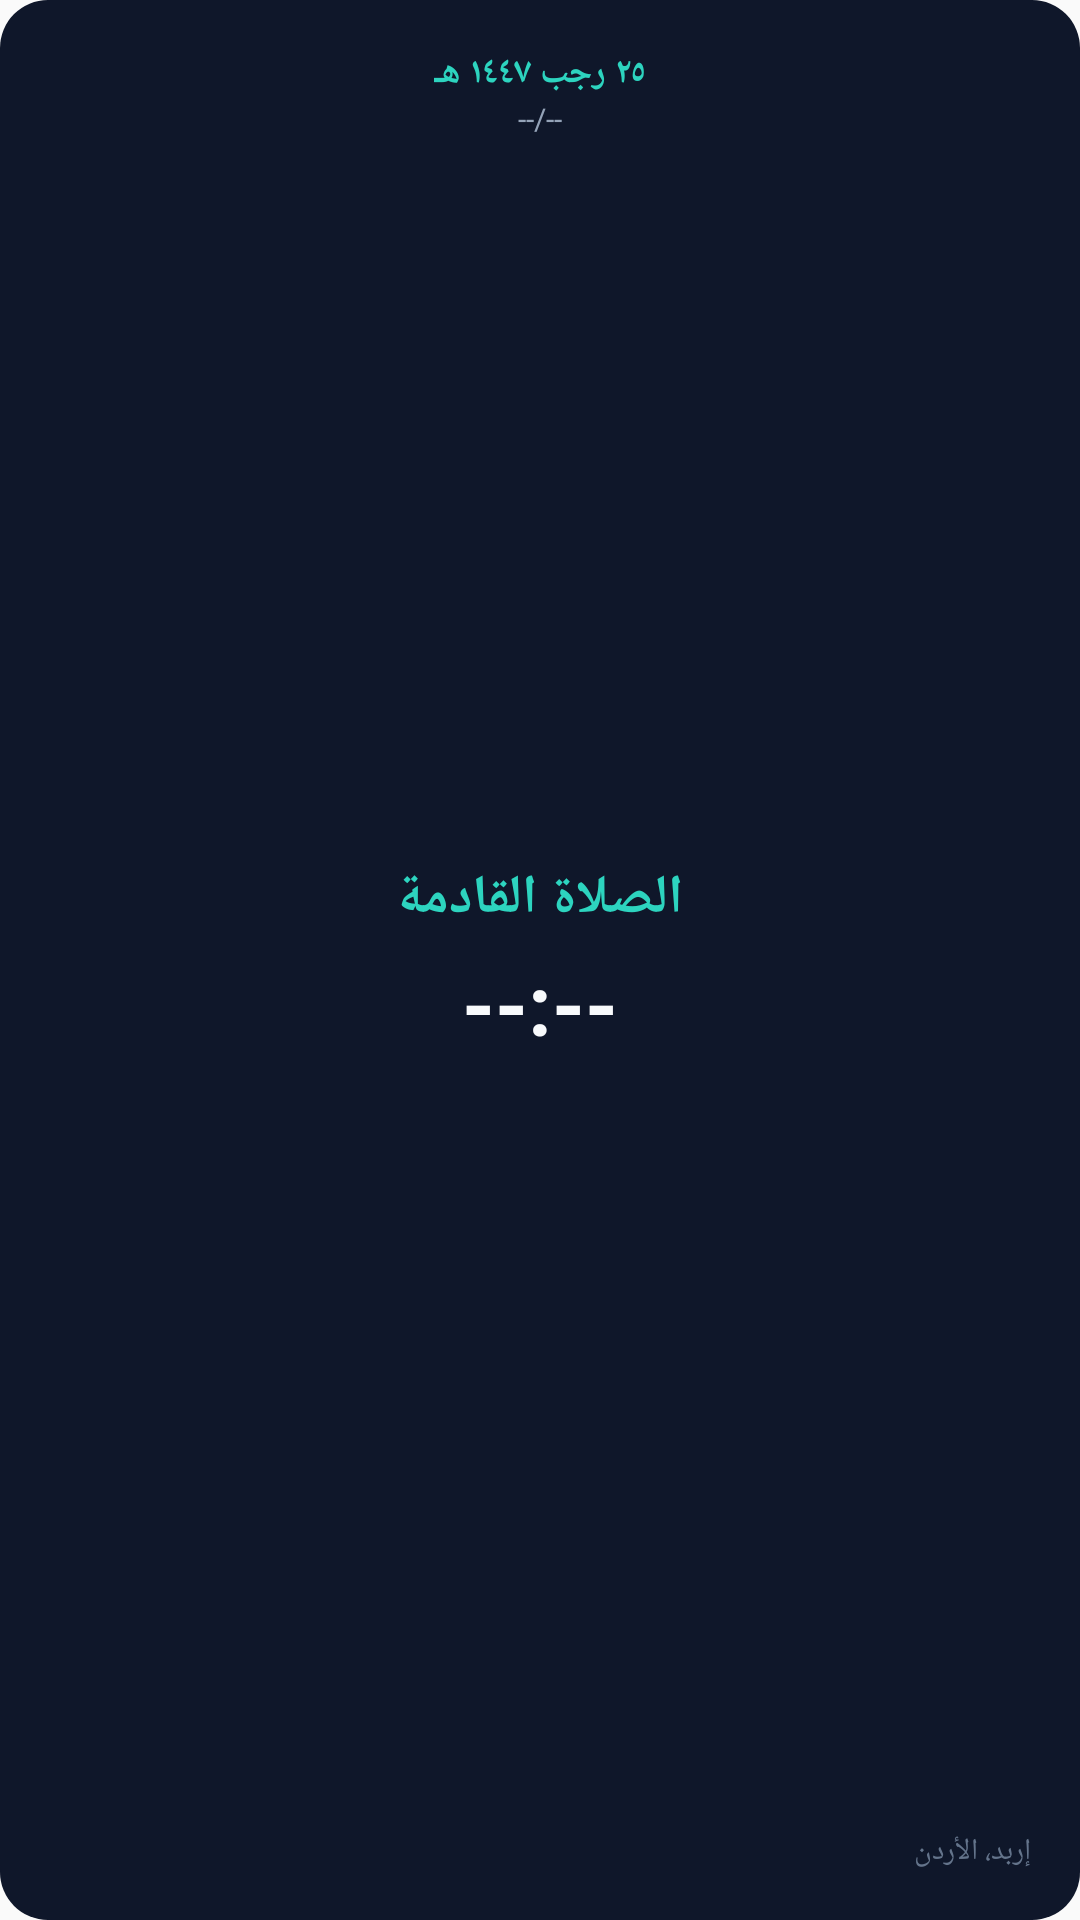

Reconstruct the res/layout file that produces this screen, plus the resources it refers to.
<!-- AndroidManifest.xml: application theme AppTheme -->
<!-- res/layout/widget_layout.xml -->
<RelativeLayout xmlns:android="http://schemas.android.com/apk/res/android"
    android:id="@+id/widget_root"
    android:layout_width="match_parent"
    android:layout_height="match_parent"
    android:background="@drawable/widget_background"
    android:padding="16dp">

    
    <LinearLayout
        android:id="@+id/widget_header"
        android:layout_width="match_parent"
        android:layout_height="wrap_content"
        android:layout_alignParentTop="true"
        android:orientation="vertical"
        android:gravity="center_horizontal">

        
        <TextView
            android:id="@+id/widget_hijri_date"
            android:layout_width="wrap_content"
            android:layout_height="wrap_content"
            android:text="٢٥ رجب ١٤٤٧ هـ"
            android:textColor="#2dd4bf"
            android:textSize="12sp"
            android:textStyle="bold" />

        
        <TextView
            android:id="@+id/widget_date"
            android:layout_width="wrap_content"
            android:layout_height="wrap_content"
            android:text="--/--"
            android:textColor="#94a3b8"
            android:textSize="10sp" />
    </LinearLayout>

    
    <LinearLayout
        android:layout_width="match_parent"
        android:layout_height="wrap_content"
        android:layout_centerInParent="true"
        android:gravity="center"
        android:orientation="vertical">

        <TextView
            android:id="@+id/widget_prayer_name"
            android:layout_width="wrap_content"
            android:layout_height="wrap_content"
            android:text="الصلاة القادمة"
            android:textColor="#2dd4bf"
            android:textSize="18sp"
            android:textStyle="bold" />

        <TextView
            android:id="@+id/widget_prayer_time"
            android:layout_width="wrap_content"
            android:layout_height="wrap_content"
            android:layout_marginTop="4dp"
            android:text="--:--"
            android:textColor="#f8fafc"
            android:textSize="28sp"
            android:textStyle="bold" />

        <Chronometer
            android:id="@+id/widget_countdown"
            android:layout_width="wrap_content"
            android:layout_height="wrap_content"
            android:layout_marginTop="4dp"
            android:gravity="center"
            android:textColor="#fbbf24"
            android:textSize="16sp"
            android:visibility="gone" />
    </LinearLayout>

    
    <TextView
        android:id="@+id/widget_city"
        android:layout_width="wrap_content"
        android:layout_height="wrap_content"
        android:layout_alignParentBottom="true"
        android:layout_alignParentEnd="true"
        android:text="إربد، الأردن"
        android:textColor="#64748b"
        android:textSize="10sp" />

    
    <TextView
        android:id="@+id/widget_next_label"
        android:layout_width="wrap_content"
        android:layout_height="wrap_content"
        android:visibility="gone" />

</RelativeLayout>
<!-- resources referenced by this layout -->
<resources>
  <!-- drawable widget_background (drawable) -->
  <?xml version="1.0" encoding="utf-8"?>
  <shape xmlns:android="http://schemas.android.com/apk/res/android"
      android:shape="rectangle">
      <solid android:color="#0F172A" />
      <corners android:radius="16dp" />
      <padding
          android:bottom="8dp"
          android:left="8dp"
          android:right="8dp"
          android:top="8dp" />
  </shape>
  <style name="AppTheme" parent="Theme.AppCompat.Light.DarkActionBar">
          
          <item name="colorPrimary">@color/colorPrimary</item>
          <item name="colorPrimaryDark">@color/colorPrimaryDark</item>
          <item name="colorAccent">@color/colorAccent</item>
      </style>
  <color name="colorPrimary">#1F2937</color>
  <color name="colorPrimaryDark">#111827</color>
  <color name="colorAccent">#10B981</color>
</resources>
